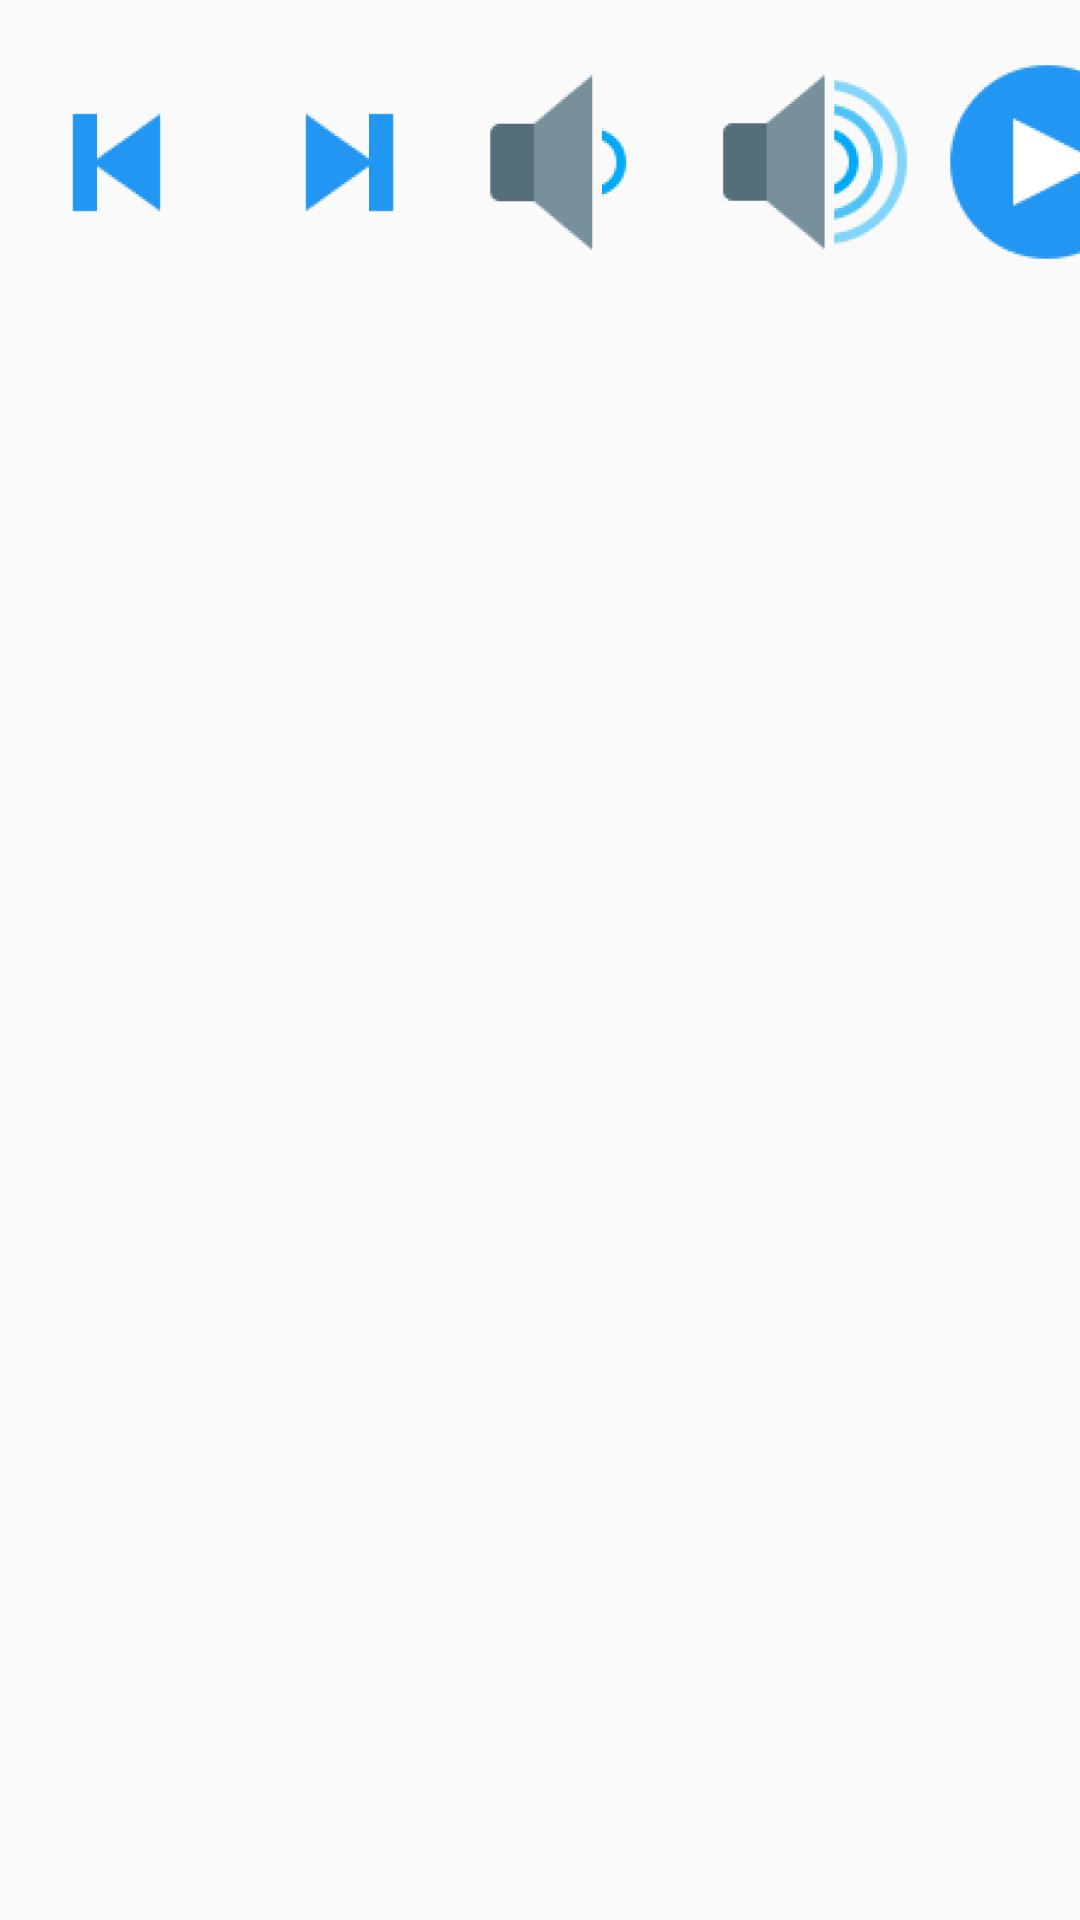

The Android layout XML behind this screen, and the referenced resources:
<!-- AndroidManifest.xml: application theme AppTheme -->
<!-- res/layout/widget_media_buttons.xml -->
<?xml version="1.0" encoding="utf-8"?>
<LinearLayout xmlns:android="http://schemas.android.com/apk/res/android"
    xmlns:app="http://schemas.android.com/apk/res-auto"
    android:layout_width="wrap_content"
    android:layout_height="wrap_content"
    android:id="@+id/mediaButtonContainer"
    android:orientation="horizontal">

    <ImageButton
        android:id="@+id/previousButton"
        android:layout_width="wrap_content"
        android:layout_height="wrap_content"
        android:layout_weight="1"
        android:background="#00FFFFFF"
        android:scaleType="centerInside"
        app:srcCompat="@mipmap/last_icon_foreground" />

    <ImageButton
        android:id="@+id/nextButton"
        android:layout_width="wrap_content"
        android:layout_height="wrap_content"
        android:layout_weight="1"
        android:background="#00FFFFFF"
        android:scaleType="centerInside"
        app:srcCompat="@mipmap/next_icon_foreground" />

    <TextView
        android:id="@+id/spacer1"
        android:layout_width="50px"
        android:layout_height="wrap_content"
        android:layout_weight="1" />

    <ImageButton
        android:id="@+id/voldDownButton"
        android:layout_width="wrap_content"
        android:layout_height="wrap_content"
        android:layout_weight="1"
        android:background="#00FFFFFF"
        android:scaleType="centerInside"
        app:srcCompat="@mipmap/volume_down_icon_foreground" />

    <ImageButton
        android:id="@+id/volUpButton"
        android:layout_width="wrap_content"
        android:layout_height="wrap_content"
        android:layout_weight="1"
        android:background="#00FFFFFF"
        android:scaleType="centerInside"
        app:srcCompat="@mipmap/volume_up_icon_foreground" />

    <TextView
        android:id="@+id/spacer2"
        android:layout_width="50px"
        android:layout_height="wrap_content"
        android:layout_weight="1" />

    <ImageButton
        android:id="@+id/togglePlayButton"
        android:layout_width="wrap_content"
        android:layout_height="wrap_content"
        android:layout_weight="1"
        android:background="#00FFFFFF"
        android:scaleType="centerInside"
        app:srcCompat="@mipmap/play_icon_foreground" />

</LinearLayout>
<!-- resources referenced by this layout -->
<resources>
  <!-- mipmap last_icon_foreground: png bitmap (mipmap-hdpi, 1448 bytes) -->
  <!-- mipmap next_icon_foreground: png bitmap (mipmap-hdpi, 1353 bytes) -->
  <!-- mipmap play_icon_foreground: png bitmap (mipmap-hdpi, 4725 bytes) -->
  <!-- mipmap volume_down_icon_foreground: png bitmap (mipmap-hdpi, 2976 bytes) -->
  <!-- mipmap volume_up_icon_foreground: png bitmap (mipmap-hdpi, 7716 bytes) -->
  <style name="AppTheme" parent="Theme.AppCompat.Light.NoActionBar">
          
          <item name="colorPrimary">@color/colorPrimary</item>
          <item name="colorPrimaryDark">@color/colorPrimaryDark</item>
          <item name="colorAccent">@color/colorAccent</item>
          <item name="windowNoTitle">true</item>
          <item name="android:windowNoTitle">true</item>
      </style>
  <color name="colorPrimary">#242E42</color>
  <color name="colorPrimaryDark">#494F5D</color>
  <color name="colorAccent">#88D840</color>
</resources>
